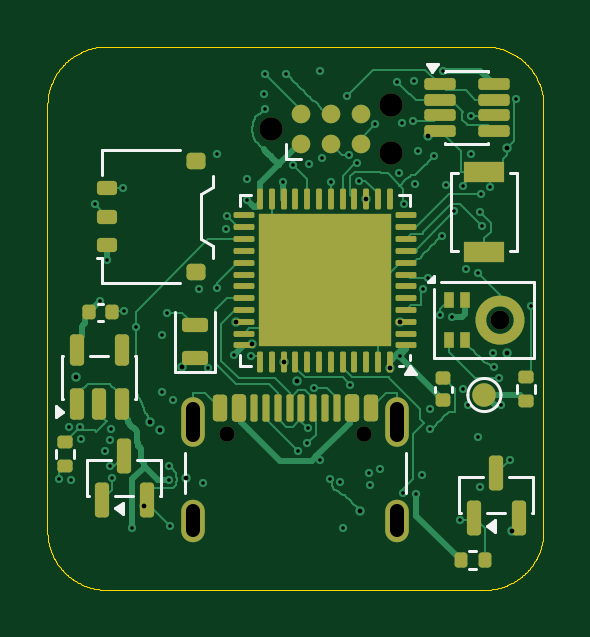
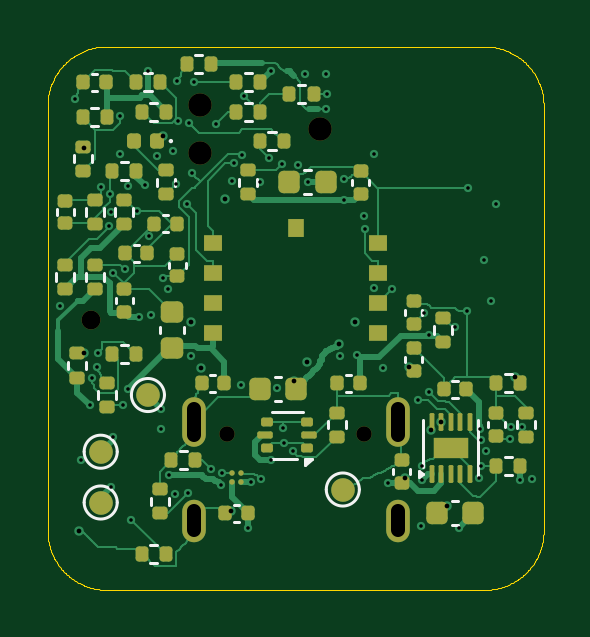
Circuit board: 11 layer files. Board 21.0 x 23.0 mm.
- bottom_copper: pofv-final-trial-B_Cu.gbl (65637 bytes)
- bottom_mask: pofv-final-trial-B_Mask.gbs (6829 bytes)
- paste: pofv-final-trial-B_Paste.gbp (6253 bytes)
- bottom_silk: pofv-final-trial-B_Silkscreen.gbo (13091 bytes)
- outline: pofv-final-trial-Edge_Cuts.gm1 (16583 bytes)
- top_copper: pofv-final-trial-F_Cu.gtl (52755 bytes)
- top_mask: pofv-final-trial-F_Mask.gts (7448 bytes)
- paste: pofv-final-trial-F_Paste.gtp (10104 bytes)
- top_silk: pofv-final-trial-F_Silkscreen.gto (12345 bytes)
- drill: pofv-final-trial-NPTH.drl (540 bytes)
- drill: pofv-final-trial-PTH.drl (2306 bytes)

=== bottom_copper: pofv-final-trial-B_Cu.gbl (65637 bytes, source omitted) ===
=== bottom_mask: pofv-final-trial-B_Mask.gbs (6829 bytes, source omitted) ===
=== paste: pofv-final-trial-B_Paste.gbp (6253 bytes, source omitted) ===
=== bottom_silk: pofv-final-trial-B_Silkscreen.gbo (13091 bytes, source omitted) ===
=== outline: pofv-final-trial-Edge_Cuts.gm1 (16583 bytes, source omitted) ===
=== top_copper: pofv-final-trial-F_Cu.gtl (52755 bytes, source omitted) ===
=== top_mask: pofv-final-trial-F_Mask.gts (7448 bytes, source omitted) ===
=== paste: pofv-final-trial-F_Paste.gtp (10104 bytes, source withheld) ===
=== top_silk: pofv-final-trial-F_Silkscreen.gto (12345 bytes, source omitted) ===
=== drill: pofv-final-trial-NPTH.drl ===
M48
; DRILL file KiCad 10.0.7 date 2026-10-25T19:22:35
; FORMAT={-:-/ absolute / metric / decimal}
; #@! TF.CreationDate,2026-10-25T19:22:35+09:00
; #@! TF.GenerationSoftware,Kicad,Pcbnew,10.0.7
; #@! TF.FileFunction,NonPlated,1,6,NPTH
FMAT,2
METRIC
; #@! TA.AperFunction,NonPlated,NPTH,ComponentDrill
T1C0.650
; #@! TA.AperFunction,NonPlated,NPTH,ComponentDrill
T2C0.800
; #@! TA.AperFunction,NonPlated,NPTH,ComponentDrill
T3C0.991
%
G90
G05
T1
X7.61Y-16.385
X13.39Y-16.385
T2
X19.168Y-11.588
T3
X9.46Y-3.5
X14.54Y-2.484
X14.54Y-4.516
M30

=== drill: pofv-final-trial-PTH.drl ===
M48
; DRILL file KiCad 10.0.7 date 2026-10-25T19:22:35
; FORMAT={-:-/ absolute / metric / decimal}
; #@! TF.CreationDate,2026-10-25T19:22:35+09:00
; #@! TF.GenerationSoftware,Kicad,Pcbnew,10.0.7
; #@! TF.FileFunction,Plated,1,6,PTH
FMAT,2
METRIC
; #@! TA.AperFunction,Plated,PTH,ViaDrill
T1C0.150
; #@! TA.AperFunction,Plated,PTH,ViaDrill
T2C0.200
; #@! TA.AperFunction,Plated,PTH,ComponentDrill
T3C0.600
%
G90
G05
T1
X0.51Y-18.308
X0.9Y-16.1
X1.018Y-18.365
X1.373Y-16.091
X1.41Y-16.6
X1.996Y-6.681
X2.242Y-10.777
X2.45Y-17.1
X2.515Y-9.021
X2.654Y-17.75
X2.667Y-16.671
X2.693Y-16.207
X2.735Y-18.279
X3.2Y-6.0
X3.25Y-11.2
X3.602Y-20.377
X3.74Y-11.885
X4.838Y-14.615
X4.85Y-12.2
X5.055Y-11.265
X5.128Y-18.349
X5.15Y-17.75
X5.184Y-20.303
X5.301Y-14.946
X6.417Y-10.259
X6.601Y-18.48
X6.8Y-13.6
X7.179Y-4.529
X7.179Y-10.2
X7.569Y-7.718
X7.594Y-7.19
X7.897Y-13.064
X8.45Y-5.6
X8.463Y-6.498
X8.6Y-13.1
X9.185Y-2.0
X9.2Y-2.65
X9.22Y-1.174
X9.982Y-5.742
X10.1Y-1.15
X10.41Y-4.997
X10.622Y-17.123
X11.01Y-16.796
X11.033Y-16.162
X11.089Y-4.985
X11.289Y-14.451
X11.526Y-17.491
X11.526Y-1.036
X11.639Y-4.724
X11.95Y-18.3
X12.0Y-5.747
X12.392Y-18.45
X12.52Y-20.377
X12.663Y-2.076
X12.778Y-4.61
X12.823Y-14.318
X13.111Y-4.934
X13.178Y-5.678
X13.599Y-18.05
X13.65Y-18.55
X13.882Y-3.289
X14.081Y-17.889
X14.816Y-1.505
X14.9Y-5.35
X14.917Y-13.082
X15.0Y-3.25
X15.036Y-18.881
X15.1Y-6.666
X15.46Y-3.152
X15.5Y-1.45
X15.555Y-5.799
X15.619Y-18.943
X15.694Y-4.438
X15.85Y-18.15
X15.906Y-10.256
X16.103Y-9.804
X16.197Y-15.342
X16.2Y-16.2
X16.35Y-4.65
X16.621Y-11.35
X16.7Y-8.0
X16.753Y-1.027
X16.894Y-5.866
X17.142Y-11.447
X17.217Y-6.978
X17.461Y-20.029
X17.578Y-14.505
X17.6Y-5.9
X17.726Y-9.431
X17.787Y-15.176
X17.916Y-2.952
X17.95Y-4.55
X18.213Y-9.569
X18.238Y-16.523
X18.305Y-7.022
X18.311Y-18.624
X18.356Y-6.241
X18.392Y-7.585
X18.75Y-5.95
X18.85Y-12.95
X18.9Y-13.55
X19.101Y-14.035
X19.215Y-15.179
X19.581Y-17.482
X19.85Y-2.2
X20.489Y-10.986
T2
X1.2Y-14.0
X4.1Y-19.45
X4.327Y-15.9
X4.75Y-16.25
X5.7Y-13.55
X5.85Y-18.25
X8.0Y-11.65
X8.65Y-12.6
X10.0Y-13.337
X10.55Y-14.15
X13.25Y-19.65
X13.5Y-6.462
X14.5Y-13.59
X14.938Y-11.65
X16.1Y-3.8
X19.45Y-4.3
X19.45Y-12.95
X19.65Y-20.5
T3
X6.18Y-15.335G85X6.18Y-16.435
G05
X6.18Y-19.665G85X6.18Y-20.465
G05
X14.82Y-15.335G85X14.82Y-16.435
G05
X14.82Y-19.665G85X14.82Y-20.465
G05
M30
